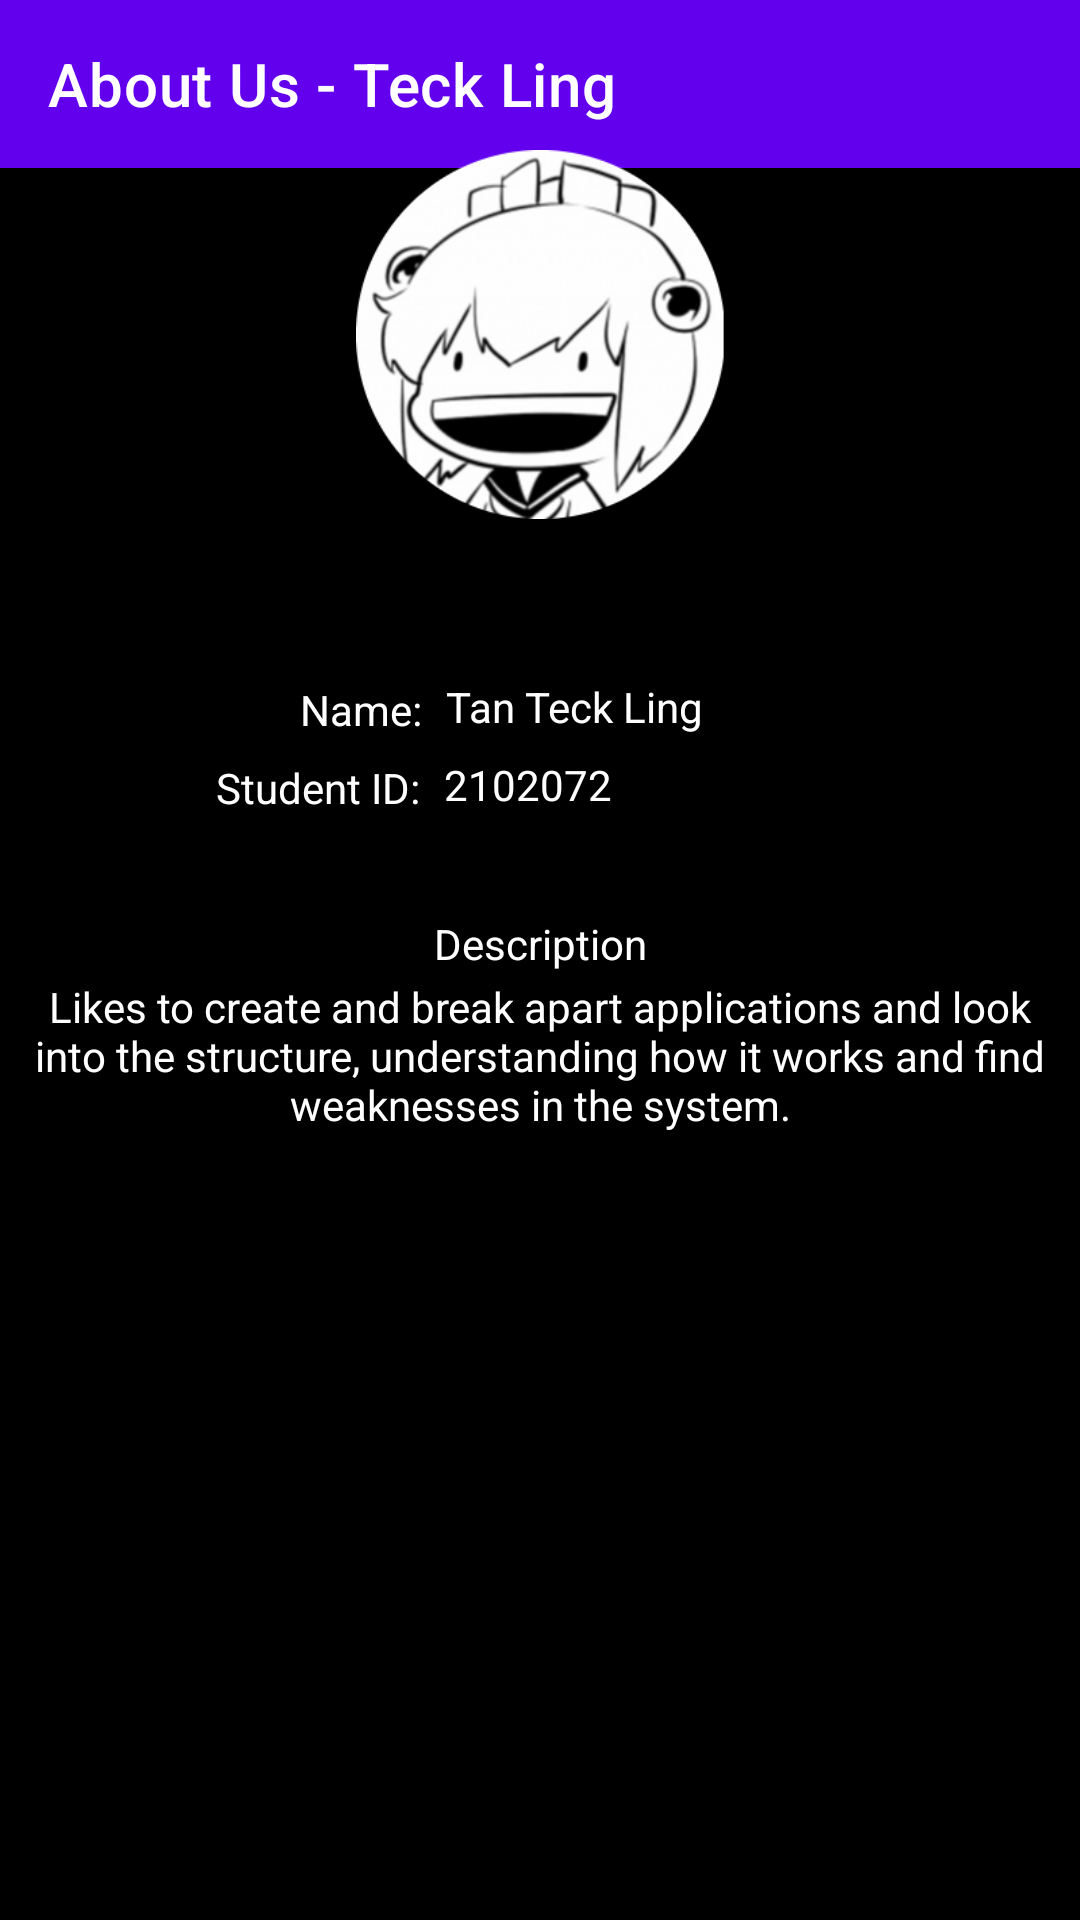

Here is an Android app screen rendered from its layout file. Give the layout XML and the strings, colors and styles it references.
<!-- AndroidManifest.xml: application theme Theme.Project -->
<!-- res/layout/activity_teckling.xml -->
<?xml version="1.0" encoding="utf-8"?>
<androidx.constraintlayout.widget.ConstraintLayout xmlns:android="http://schemas.android.com/apk/res/android"
    xmlns:app="http://schemas.android.com/apk/res-auto"
    xmlns:tools="http://schemas.android.com/tools"
    android:layout_width="match_parent"
    android:layout_height="match_parent"
    android:background="#000000"
    tools:context=".tecklingActivity">

    <androidx.appcompat.widget.Toolbar
        android:id="@+id/tecklingToolbar"
        android:layout_width="match_parent"
        android:layout_height="wrap_content"
        android:background="?attr/colorPrimary"
        android:minHeight="?attr/actionBarSize"
        android:theme="?attr/actionBarTheme"
        app:layout_constraintEnd_toEndOf="parent"
        app:layout_constraintStart_toStartOf="parent"
        app:layout_constraintTop_toTopOf="parent"
        app:navigationIcon="@drawable/back"
        app:title="About Us - Teck Ling " />

    <ImageView
        android:id="@+id/imageView"
        android:layout_width="123dp"
        android:layout_height="129dp"
        android:layout_marginBottom="50dp"
        app:layout_constraintBottom_toTopOf="@id/name"
        app:layout_constraintLeft_toLeftOf="parent"
        app:layout_constraintRight_toRightOf="parent"
        app:srcCompat="@drawable/tecklingdp"
        tools:layout_constraintLeft_toLeftOf="parent" />

    <TextView
        android:id="@+id/nameTextView"
        android:layout_width="wrap_content"
        android:layout_height="wrap_content"
        android:layout_marginLeft="100dp"
        android:layout_marginBottom="7dp"
        android:text="Name:"
        android:textColor="#FFFFFF"
        app:layout_constraintBottom_toTopOf="@id/studentIDTextView"
        app:layout_constraintLeft_toLeftOf="parent" />

    <TextView
        android:id="@+id/name"
        android:layout_width="wrap_content"
        android:layout_height="wrap_content"
        android:layout_marginLeft="8dp"
        android:layout_marginBottom="7dp"
        android:text="Tan Teck Ling"
        android:textColor="#FFFFFF"
        app:layout_constraintBottom_toTopOf="@id/studentID"
        app:layout_constraintLeft_toRightOf="@id/nameTextView" />

    <TextView
        android:id="@+id/studentIDTextView"
        android:layout_width="wrap_content"
        android:layout_height="wrap_content"
        android:layout_marginLeft="72dp"
        android:layout_marginBottom="33dp"
        android:text="Student ID:"
        android:textColor="#FFFFFF"
        app:layout_constraintBottom_toTopOf="@id/descriptionTextView"
        app:layout_constraintLeft_toLeftOf="parent" />

    <TextView
        android:id="@+id/studentID"
        android:layout_width="wrap_content"
        android:layout_height="wrap_content"
        android:layout_marginLeft="8dp"
        android:layout_marginBottom="369dp"
        android:text="2102072"
        android:textColor="#FFFFFF"
        app:layout_constraintBottom_toBottomOf="parent"
        app:layout_constraintLeft_toRightOf="@id/studentIDTextView" />

    <TextView
        android:id="@+id/descriptionTextView"
        android:layout_width="wrap_content"
        android:layout_height="wrap_content"
        android:layout_marginBottom="316dp"
        android:text="Description"
        android:textColor="#FFFFFF"
        app:layout_constraintBottom_toBottomOf="parent"
        app:layout_constraintLeft_toLeftOf="parent"
        app:layout_constraintRight_toRightOf="parent" />

    <TextView
        android:id="@+id/description"
        android:layout_width="343dp"
        android:layout_height="78dp"
        android:layout_marginBottom="236dp"
        android:text="Likes to create and break apart applications and look into the structure, understanding how it works and find weaknesses in the system."
        android:textAlignment="center"
        android:textColor="#FFFFFF"
        app:layout_constraintBottom_toBottomOf="parent"
        app:layout_constraintLeft_toLeftOf="parent"
        app:layout_constraintRight_toRightOf="parent" />

</androidx.constraintlayout.widget.ConstraintLayout>
<!-- resources referenced by this layout -->
<resources>
  <!-- drawable tecklingdp: jpg bitmap (drawable, 46666 bytes) -->
  <style name="Theme.Project" parent="Theme.MaterialComponents.DayNight.DarkActionBar">
          
          <item name="colorPrimary">@color/purple_500</item>
          <item name="colorPrimaryVariant">@color/purple_700</item>
          <item name="colorOnPrimary">@color/white</item>
          
          <item name="colorSecondary">@color/teal_200</item>
          <item name="colorSecondaryVariant">@color/teal_700</item>
          <item name="colorOnSecondary">@color/black</item>
          
          
          <item name="windowActionBar">false</item>
          <item name="windowNoTitle">true</item>
      </style>
  <!-- not gathered from this repository: default colours our renderer supplied (Android Studio template values) -->
  <color name="purple_500">#FF6200EE</color>
  <color name="purple_700">#FF3700B3</color>
  <color name="teal_200">#FF03DAC5</color>
  <color name="teal_700">#FF018786</color>
  <color name="black">#FF000000</color>
  <color name="white">#FFFFFFFF</color>
</resources>
